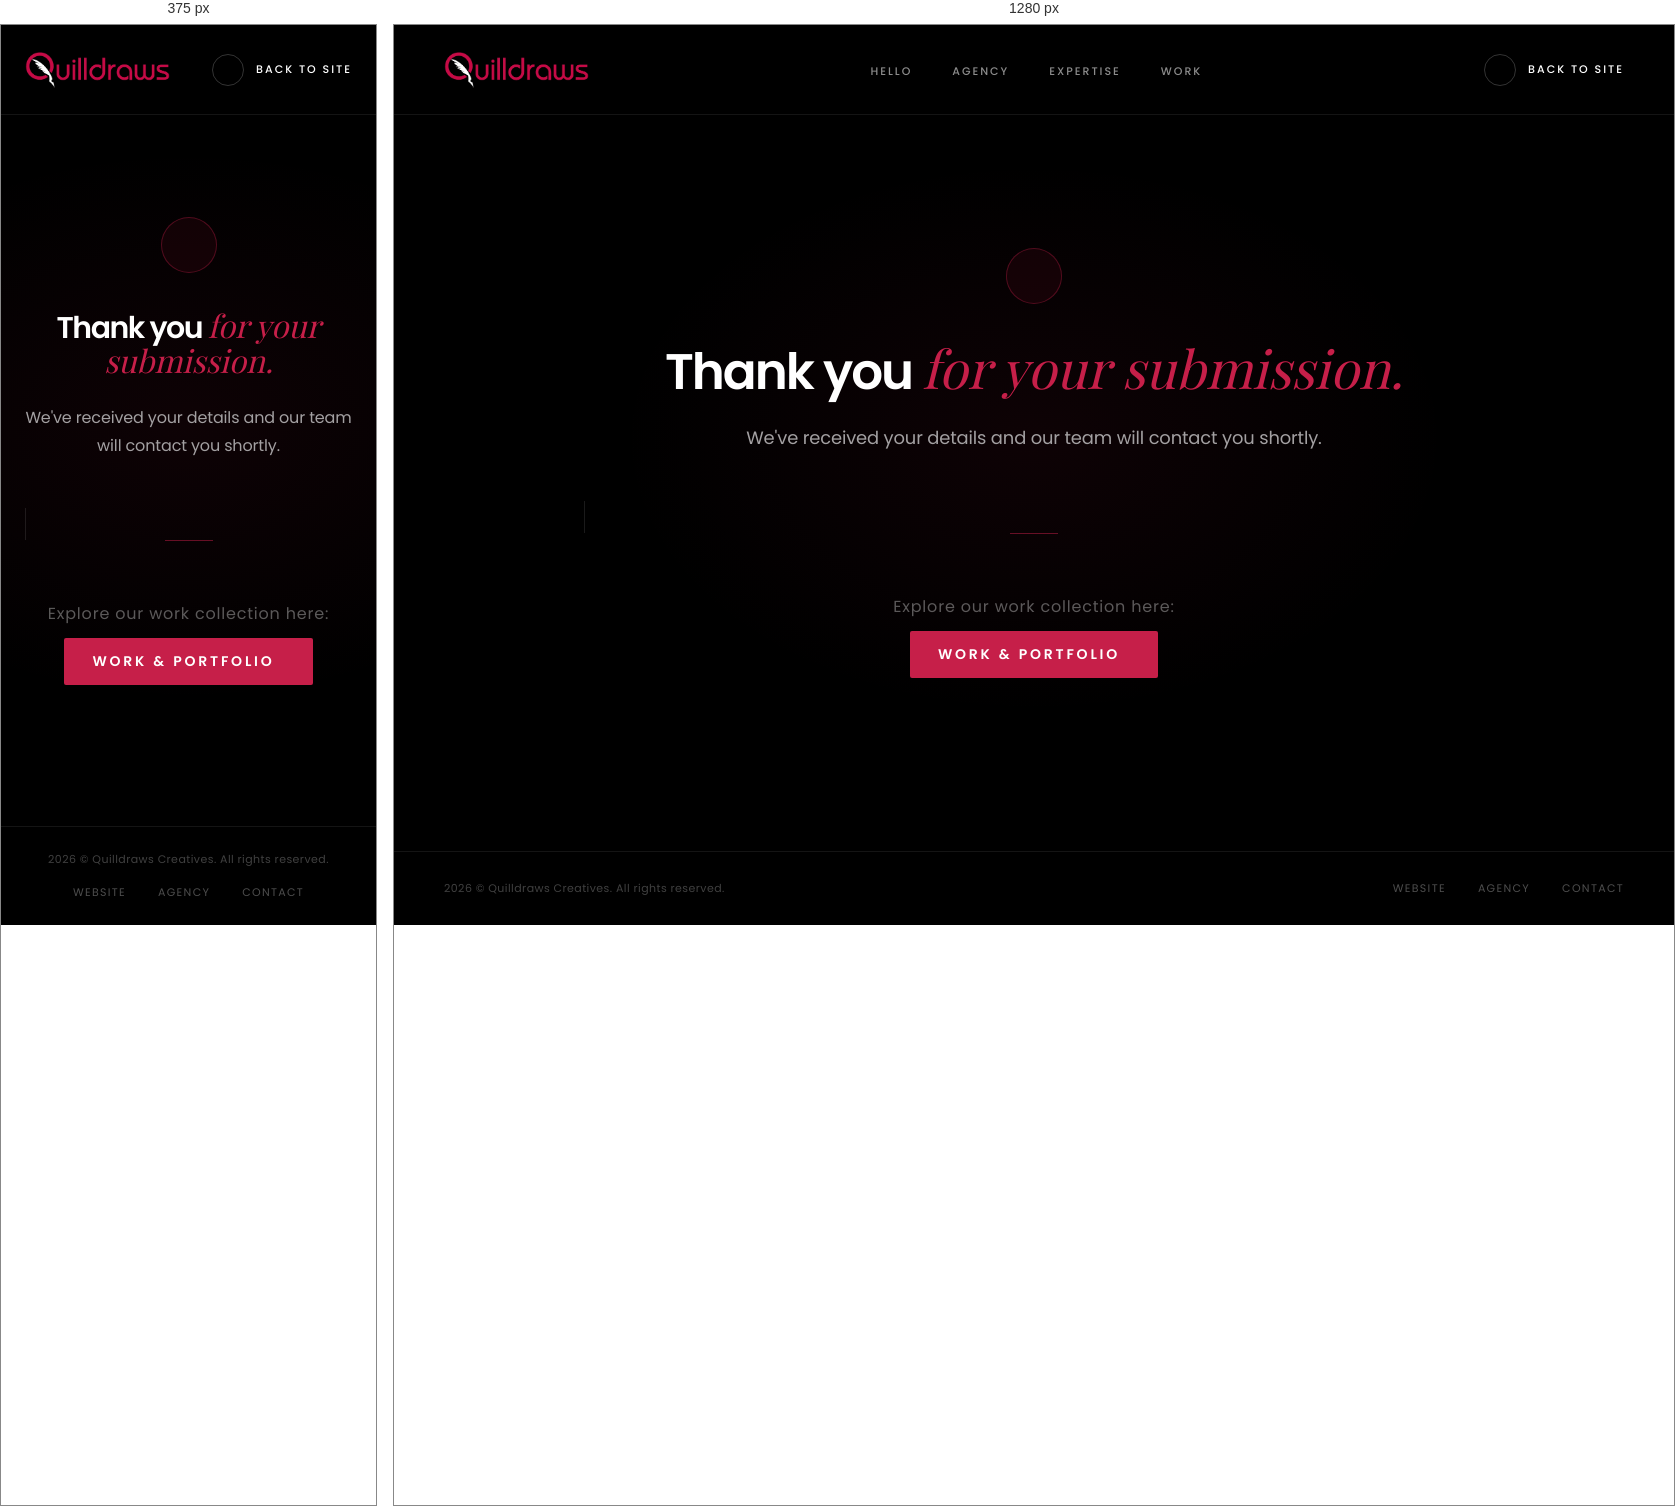
Rendered at 375 px and 1280 px, left to right.

<!-- file: thank-you.html -->
<!DOCTYPE html>
<html lang="en">
<head>
  <meta charset="UTF-8">
  <meta name="viewport" content=" width=device-width, initial-scale=1.0">
  <title>Thank You | Quilldraws Creatives</title>
  <meta name="robots" content="noindex, nofollow">
	
	 <!-- Google tag (gtag.js) -->
<script async src="https://www.googletagmanager.com/gtag/js?id=AW-18135583060">
</script>
<script>
  window.dataLayer = window.dataLayer || [];
  function gtag(){dataLayer.push(arguments);}
  gtag('js', new Date());

  gtag('config', 'AW-18135583060');
</script>
	

  <link rel="preload" href="/fonts/PlayfairDisplay-Variable.woff2" as="font" type="font/woff2" crossorigin>
	<link href="/css/fonts.css" rel="stylesheet">
  <link rel="stylesheet" href="https://cdnjs.cloudflare.com/ajax/libs/font-awesome/6.5.0/css/all.min.css">

  <style>
    /* ── TOKENS ── */
    :root {
      --black:       #000000;
      --dark:        #0c0c0c;
      --surface:     #111111;
      --border:      rgba(255,255,255,0.08);
      --red:         #C61F49;
      --white:       #ffffff;
      --grey:        #a3a0a2;
      --grey-light:  #cccccc;
      --font-main:   'Poppins', sans-serif;
      --font-sec:    'Playfair Display', serif;
    }

    *, *::before, *::after { box-sizing: border-box; margin: 0; padding: 0; }
    html { scroll-behavior: smooth; }

    body {
      font-family: var(--font-main);
      font-weight: 400;
      font-size: 16px;
      color: var(--grey);
      background: var(--black);
      letter-spacing: -0.15px;
      -webkit-font-smoothing: antialiased;
      display: flex;
      flex-direction: column;
      min-height: 100vh;
    }

    /* ── HEADER ── */
    .drawsquill-header {
      position: fixed;
      top: 0; left: 0; right: 0;
      height: 90px;
      z-index: 200;
      display: flex;
      align-items: center;
      border-bottom: 1px solid var(--border);
      background: linear-gradient(180deg, rgba(0,0,0,0.92) 0%, rgba(0,0,0,0) 100%);
    }

    #header-container {
      width: 100%;
      max-width: 1440px;
      margin: 0 auto;
      padding: 0 50px;
      display: flex;
      align-items: center;
      justify-content: space-between;
    }

    #drawsquill-logo a { display: block; text-decoration: none; }
    #drawsquill-logo img { height: 36px; width: auto; display: block; }

    .drawsquill-nav-wrapper ul {
      list-style: none;
      display: flex;
      align-items: center;
      gap: 40px;
      margin: 0; padding: 0;
    }

    .drawsquill-nav-wrapper ul li { margin: 0; padding: 0; line-height: normal; }

    .drawsquill-nav-wrapper ul li a {
      font-family: var(--font-main);
      font-size: 11px;
      font-weight: 500;
      letter-spacing: 0.18em;
      text-transform: uppercase;
      color: rgba(255,255,255,0.55);
      text-decoration: none;
      transition: color 0.25s;
    }

    .drawsquill-nav-wrapper ul li a:hover { color: var(--white); }

    .header-button {
      display: flex;
      align-items: center;
      gap: 12px;
      font-family: var(--font-main);
      font-size: 11px;
      font-weight: 500;
      letter-spacing: 0.18em;
      text-transform: uppercase;
      color: var(--white);
      text-decoration: none;
      transition: opacity 0.25s;
    }

    .header-button:hover { opacity: 0.65; }

    .btn-icon {
      width: 32px; height: 32px;
      border: 1px solid rgba(255,255,255,0.2);
      border-radius: 50%;
      display: flex;
      align-items: center;
      justify-content: center;
      font-size: 10px;
      transition: border-color 0.25s, background 0.25s;
    }

    .header-button:hover .btn-icon {
      border-color: var(--red);
      background: var(--red);
    }

    /* ── SECONDARY FONT ── */
    .secondary-font {
      font-family: var(--font-sec);
      font-weight: 400;
      font-style: italic;
      font-size: 105%;
      color: var(--red);
      letter-spacing: 0;
    }

    /* ── THANK YOU HERO ── */
    .thankyou-hero {
      flex: 1;
      display: flex;
      align-items: center;
      justify-content: center;
      text-align: center;
      padding: 130px 50px 80px;
      position: relative;
      overflow: hidden;
    }

    /* Subtle radial glow — same as landing hero */
    .thankyou-hero::before {
      content: '';
      position: absolute;
      top: 50%; left: 50%;
      transform: translate(-50%, -50%);
      width: 900px; height: 600px;
      background: radial-gradient(ellipse at center, rgba(198,31,73,0.07) 0%, transparent 65%);
      pointer-events: none;
    }

    .thankyou-inner {
      position: relative;
      z-index: 1;
      max-width: 900px;
      width: 100%;
    }

    /* Checkmark badge */
    .ty-badge {
      display: inline-flex;
      align-items: center;
      justify-content: center;
      width: 56px; height: 56px;
      border-radius: 50%;
      border: 1px solid rgba(198,31,73,0.35);
      background: rgba(198,31,73,0.08);
      margin-bottom: 36px;
      color: var(--red);
      font-size: 20px;
    }

    .ty-title {
      font-family: var(--font-main);
      font-size: clamp(30px, 5.5vw, 50px);
      font-weight: 600;
      line-height: 1.05;
      letter-spacing: -2px;
      color: var(--white);
      margin-bottom: 24px;
    }

    .ty-sub {
      font-size: clamp(16px, 1.4vw, 19px);
      font-weight: 300;
      color: var(--grey);
      line-height: 1.75;
      max-width: 620px;
      margin: 0 auto 48px;
    }

    /* Divider line */
    .ty-divider {
      width: 48px;
      height: 1px;
      background: rgba(198,31,73,0.5);
      margin: 0 auto 48px;
    }

    /* Back link */
    .ty-back {
      display: inline-flex;
      align-items: center;
      gap: 10px;
      font-family: var(--font-main);
      font-size: 11px;
      font-weight: 500;
      letter-spacing: 0.2em;
      text-transform: uppercase;
      color: rgba(255,255,255,0.45);
      text-decoration: none;
      transition: color 0.25s;
    }

    .ty-back:hover { color: var(--white); }
    .ty-back i { font-size: 9px; }

    /* ── FOOTER ── */
    .drawsquill-footer {
      border-top: 1px solid var(--border);
      padding: 28px 50px;
    }

    #footer-container {
      max-width: 1440px;
      margin: 0 auto;
      display: flex;
      align-items: center;
      justify-content: space-between;
    }

    .copyright {
      font-size: 11px;
      letter-spacing: 0.04em;
      color: rgba(255,255,255,0.25);
    }

    .footer-links {
      display: flex;
      gap: 32px;
    }

    .footer-links a {
      font-size: 11px;
      letter-spacing: 0.12em;
      text-transform: uppercase;
      color: rgba(255,255,255,0.3);
      text-decoration: none;
      transition: color 0.25s;
    }

    .footer-links a:hover { color: var(--white); }
	  
	  
	  .btn-primary {
      display: inline-flex;
      align-items: center;
      gap: 10px;
      padding: 13px 28px;
      background: var(--red);
      color: var(--white);
      text-decoration: none;
      font-size: 14px;
      font-weight: 600;
      letter-spacing: 0.2em;
      text-transform: uppercase;
      border-radius: 2px;
      transition: opacity 0.25s, transform 0.25s;
      white-space: nowrap;
    }
	  

    /* ── MOBILE ── */
    @media (max-width: 768px) {
      #header-container { padding: 0 24px; }
      .drawsquill-nav-wrapper { display: none; }
      .thankyou-hero { padding: 110px 24px 60px; }
      .ty-title { letter-spacing: -1.5px; }
      .drawsquill-footer { padding: 24px; }
      #footer-container { flex-direction: column; gap: 16px; text-align: center; }
      .footer-links { justify-content: center; }
    }
  </style>
</head>

<body>

<!-- ══════════════════════════════════════════════
     HEADER
══════════════════════════════════════════════ -->
<header class="drawsquill-header">
  <div id="header-container">

    <div id="drawsquill-logo">
      <a href="https://quilldraws.com">
        <img src="/images/landing/qd-logo.webp" alt="Quilldraws">
      </a>
    </div>

    <nav class="drawsquill-nav-wrapper">
      <ul>
        <li><a href="https://quilldraws.com">Hello</a></li>
        <li><a href="https://quilldraws.com/about.html">Agency</a></li>
        <li><a href="https://quilldraws.com/services.html">Expertise</a></li>
        <li><a href="https://quilldraws.com/work/index.html">Work</a></li>
      </ul>
    </nav>

    <a class="header-button" href="https://quilldraws.com">
      <div class="btn-icon"><i class="fa-solid fa-arrow-right"></i></div>
      <span>Back to Site</span>
    </a>

  </div>
</header>


<!-- ══════════════════════════════════════════════
     THANK YOU
══════════════════════════════════════════════ -->
<section class="thankyou-hero">
  <div class="thankyou-inner">

    <div class="ty-badge">
      <i class="fa-solid fa-check"></i>
    </div>

    <h1 class="ty-title">
      Thank you <span class="secondary-font">for your submission.</span>
    </h1>

    <p class="ty-sub">
      We've received your details and our team will contact you shortly.
    </p>





      <div class="ty-divider" style="width:1px; height:32px; background:rgba(255,255,255,0.1); margin:0;"></div>

		    <div class="ty-divider"></div>

		
      <p style="font-size:16px; color:rgba(255,255,255,0.35); letter-spacing:0.05em; padding: 12px">Explore our work collection here:</p>

      
	  
	  <a href="https://quilldraws.com/work/index.html" class="btn-primary">
        work &amp; portfolio
        <i class="fa-solid fa-arrow-right"></i>
      </a>
	  

    </div>

  </div>
</section>


<!-- ══════════════════════════════════════════════
     FOOTER
══════════════════════════════════════════════ -->
<footer class="drawsquill-footer">
  <div id="footer-container">
    <div class="copyright">2026 © Quilldraws Creatives. All rights reserved.</div>
    <div class="footer-links">
      <a href="https://quilldraws.com">Website</a>
      <a href="https://quilldraws.com/about.html">Agency</a>
      <a href="https://quilldraws.com/contact.html">Contact</a>
    </div>
  </div>
</footer>

</body>
</html>